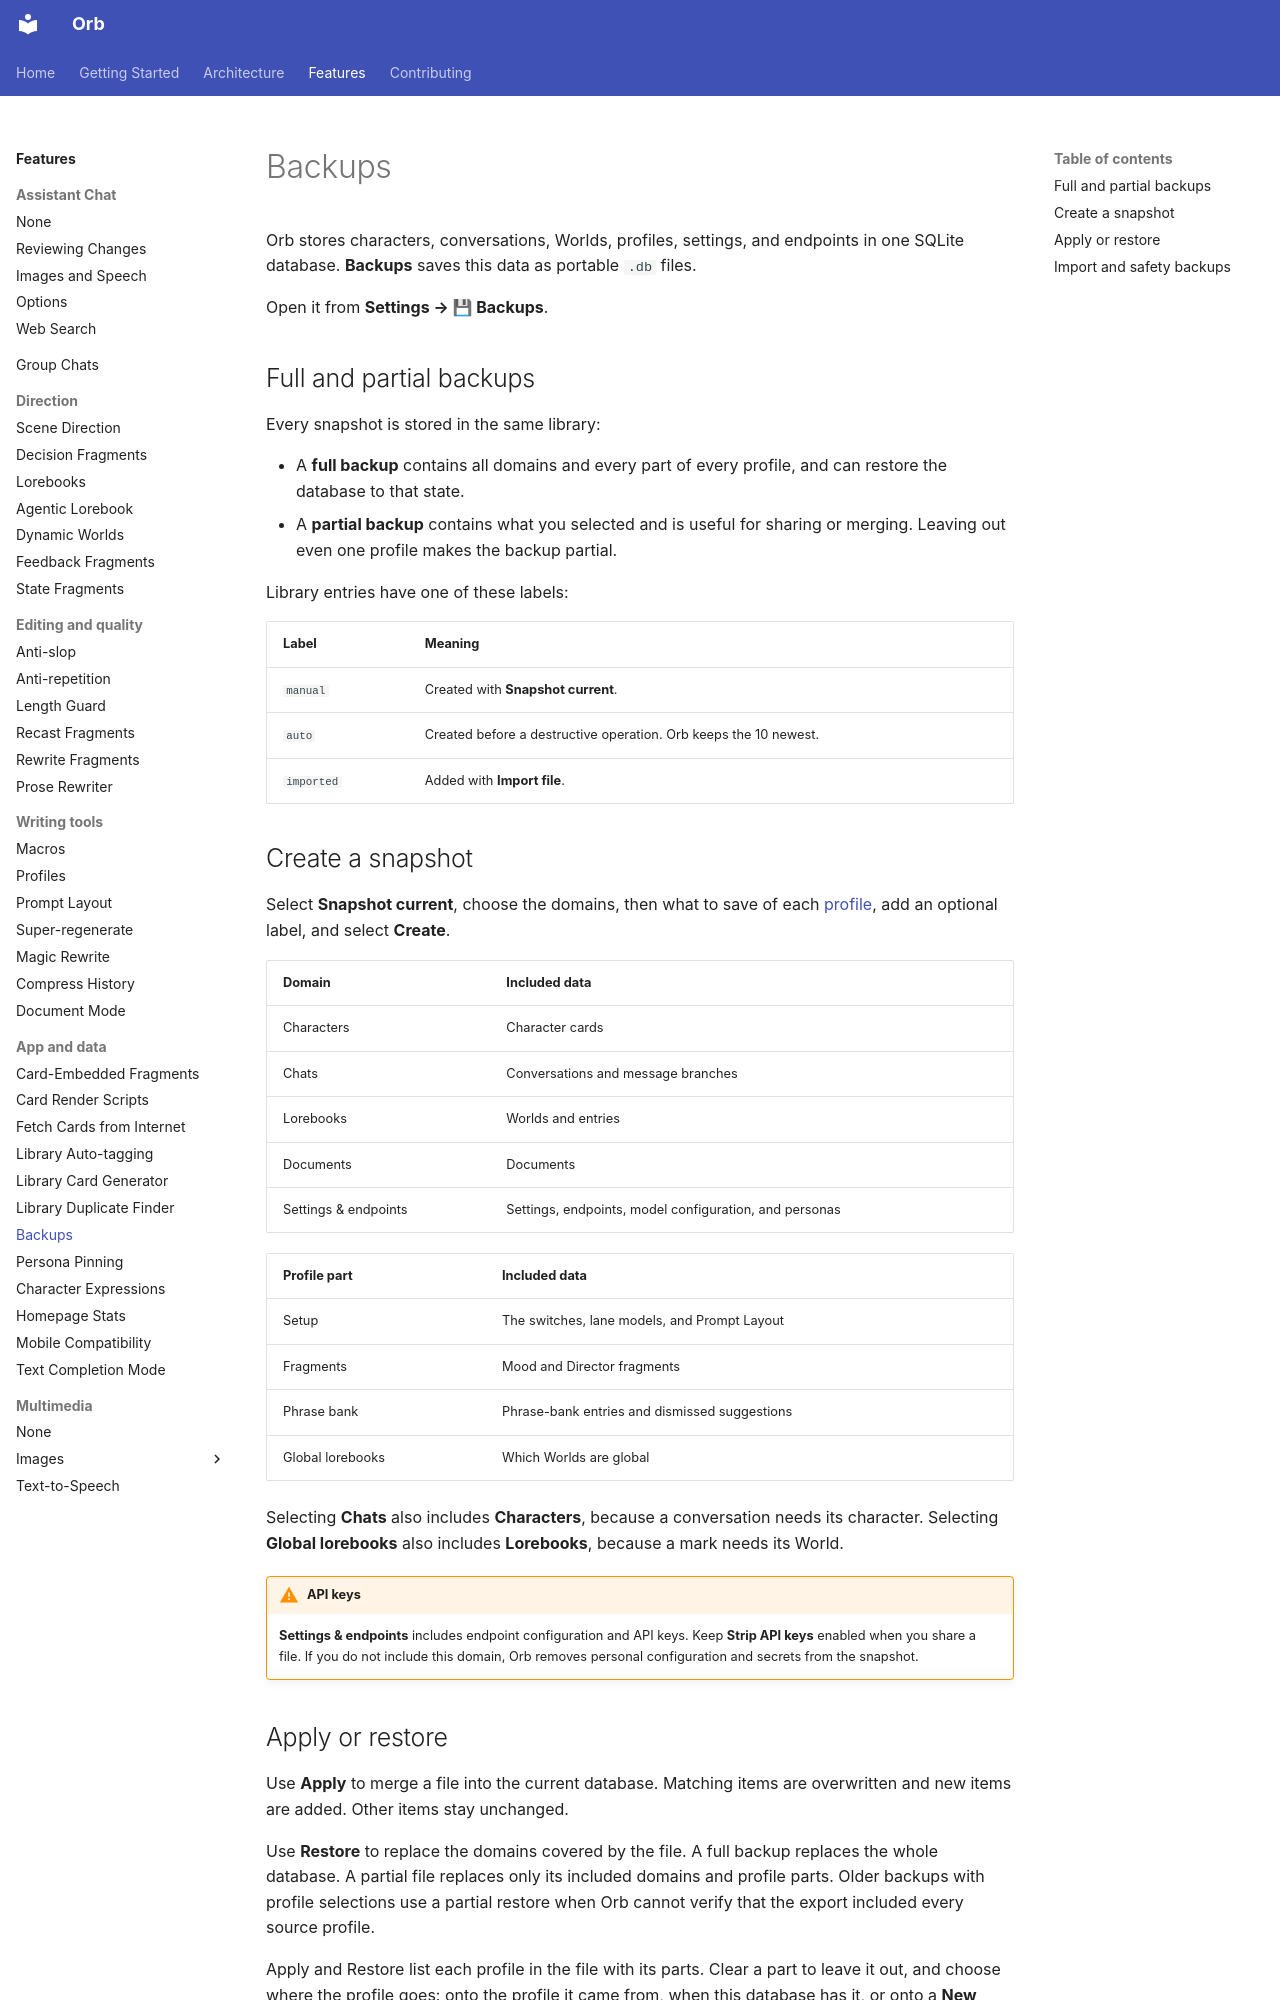

repository: OrbFrontend/Orb · page: features/backups/index.html · generator: mkdocs

# Backups

Orb stores characters, conversations, Worlds, profiles, settings, and endpoints
in one SQLite database. **Backups** saves this data as portable `.db` files.

Open it from **Settings → 💾 Backups**.

## Full and partial backups

Every snapshot is stored in the same library:

- A **full backup** contains all domains and every part of every profile, and can
  restore the database to that state.
- A **partial backup** contains what you selected and is useful for sharing or merging.
  Leaving out even one profile makes the backup partial.

Library entries have one of these labels:

| Label | Meaning |
|---|---|
| `manual` | Created with **Snapshot current**. |
| `auto` | Created before a destructive operation. Orb keeps the 10 newest. |
| `imported` | Added with **Import file**. |

## Create a snapshot

Select **Snapshot current**, choose the domains, then what to save of each
[profile](profiles.md), add an optional label, and select **Create**.

| Domain | Included data |
|---|---|
| Characters | Character cards |
| Chats | Conversations and message branches |
| Lorebooks | Worlds and entries |
| Documents | Documents |
| Settings & endpoints | Settings, endpoints, model configuration, and personas |

| Profile part | Included data |
|---|---|
| Setup | The switches, lane models, and Prompt Layout |
| Fragments | Mood and Director fragments |
| Phrase bank | Phrase-bank entries and dismissed suggestions |
| Global lorebooks | Which Worlds are global |

Selecting **Chats** also includes **Characters**, because a conversation needs its
character. Selecting **Global lorebooks** also includes **Lorebooks**, because a
mark needs its World.

!!! warning "API keys"
    **Settings & endpoints** includes endpoint configuration and API keys. Keep
    **Strip API keys** enabled when you share a file. If you do not include this
    domain, Orb removes personal configuration and secrets from the snapshot.
